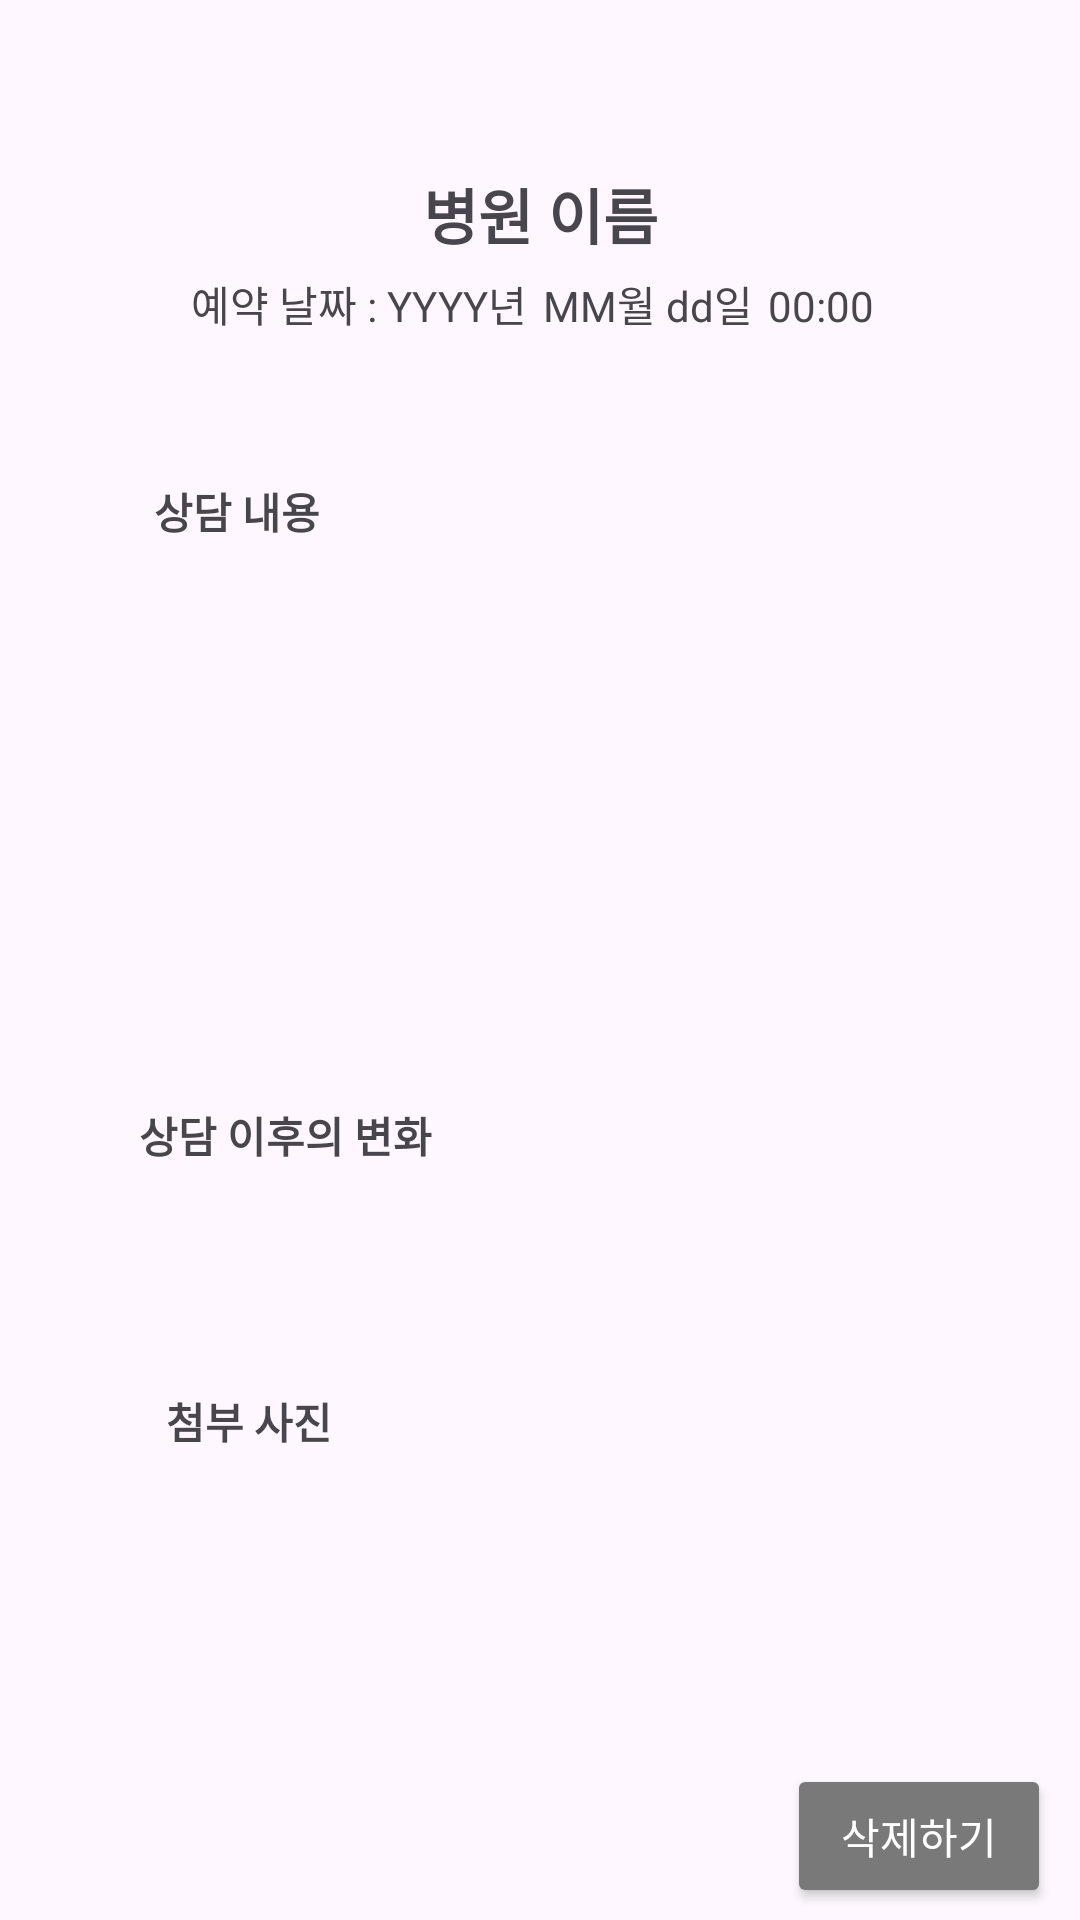

Here is an Android app screen rendered from its layout file. Give the layout XML and the strings, colors and styles it references.
<!-- AndroidManifest.xml: application theme Theme.MentalCareApp -->
<!-- res/layout/my_consultation.xml -->
<?xml version="1.0" encoding="utf-8"?>
<androidx.constraintlayout.widget.ConstraintLayout xmlns:android="http://schemas.android.com/apk/res/android"
    android:layout_width="match_parent"
    android:layout_height="match_parent"
    xmlns:app="http://schemas.android.com/apk/res-auto"
    xmlns:tools="http://schemas.android.com/tools">

    <ImageView
        android:id="@+id/xx"
        android:layout_width="28dp"
        android:layout_height="21dp"
        android:layout_marginTop="16dp"
        android:src="@drawable/x"
        app:layout_constraintEnd_toEndOf="parent"
        app:layout_constraintHorizontal_bias="0.041"
        app:layout_constraintStart_toStartOf="parent"
        app:layout_constraintTop_toTopOf="parent" />


    <ImageView
        android:layout_width="22dp"
        android:layout_height="22dp"
        android:layout_marginBottom="7dp"
        android:src="@drawable/heart"
        app:layout_constraintBottom_toTopOf="@id/textViewConsultationChange"
        app:layout_constraintEnd_toStartOf="@+id/textView6"
        app:layout_constraintStart_toStartOf="parent" />

    <TextView
        android:id="@+id/hospitalName"
        android:layout_width="348dp"
        android:layout_height="39dp"
        android:layout_marginTop="52dp"
        android:text="병원 이름"
        android:textStyle="bold"
        android:gravity="center"
        android:textSize="20sp"
        app:layout_constraintEnd_toEndOf="parent"
        app:layout_constraintHorizontal_bias="0.492"
        app:layout_constraintStart_toStartOf="parent"
        app:layout_constraintTop_toTopOf="parent" />

    <LinearLayout
        android:layout_width="wrap_content"
        android:layout_height="wrap_content"
        android:orientation="horizontal"
        app:layout_constraintEnd_toEndOf="parent"
        app:layout_constraintStart_toStartOf="parent"
        app:layout_constraintTop_toBottomOf="@+id/hospitalName">

        <TextView
            android:id="@+id/textView2"
            android:layout_width="wrap_content"
            android:layout_height="wrap_content"
            android:text="예약 날짜 : "
            tools:layout_editor_absoluteX="29dp"
            tools:layout_editor_absoluteY="104dp" />

        <TextView
            android:id="@+id/textView5"
            android:layout_width="wrap_content"
            android:layout_height="wrap_content"
            android:text="YYYY년"
            android:layout_marginRight="5dp"
            tools:layout_editor_absoluteX="102dp"
            tools:layout_editor_absoluteY="104dp" />

        <TextView
            android:id="@+id/textView3"
            android:layout_width="wrap_content"
            android:layout_height="wrap_content"
            android:text="MM월 dd일"
            android:layout_marginRight="5dp"
            tools:layout_editor_absoluteX="158dp"
            tools:layout_editor_absoluteY="104dp" />

        <TextView
            android:id="@+id/textView4"
            android:layout_width="wrap_content"
            android:layout_height="wrap_content"
            android:text="00:00"
            android:layout_marginRight="5dp"
            tools:layout_editor_absoluteX="238dp"
            tools:layout_editor_absoluteY="106dp" />


    </LinearLayout>

    <TextView
        android:id="@+id/textView6"
        android:layout_width="wrap_content"
        android:layout_height="wrap_content"
        android:layout_marginTop="160dp"
        android:text="상담 내용"
        android:textStyle="bold"
        app:layout_constraintEnd_toEndOf="parent"
        app:layout_constraintHorizontal_bias="0.168"
        app:layout_constraintStart_toStartOf="parent"
        app:layout_constraintTop_toTopOf="parent" />

    <TextView
        android:id="@+id/textViewConsultationContent"
        android:layout_width="385dp"
        android:layout_height="156dp"
        android:layout_marginTop="8dp"
        android:inputType="textMultiLine"
        app:layout_constraintEnd_toEndOf="parent"
        app:layout_constraintStart_toStartOf="parent"
        app:layout_constraintTop_toBottomOf="@+id/textView6" />

    <TextView
        android:id="@+id/textView7"
        android:layout_width="wrap_content"
        android:layout_height="wrap_content"
        android:layout_marginTop="368dp"
        android:text="상담 이후의 변화"
        android:textStyle="bold"
        app:layout_constraintEnd_toEndOf="parent"
        app:layout_constraintHorizontal_bias="0.176"
        app:layout_constraintStart_toStartOf="parent"
        app:layout_constraintTop_toTopOf="parent" />

    <ImageView
        android:layout_width="22dp"
        android:layout_height="22dp"
        android:layout_marginEnd="11dp"
        android:layout_marginBottom="8dp"
        android:src="@drawable/heart"
        app:layout_constraintBottom_toTopOf="@id/textViewConsultationContent"
        app:layout_constraintEnd_toStartOf="@id/textView7"
        app:layout_constraintHorizontal_bias="1.0"
        app:layout_constraintStart_toStartOf="parent" />

    <TextView
        android:id="@+id/textViewConsultationChange"
        android:layout_width="389dp"
        android:layout_height="142dp"
        android:layout_marginTop="8dp"
        android:inputType="textMultiLine"
        app:layout_constraintEnd_toEndOf="parent"
        app:layout_constraintStart_toStartOf="parent"
        app:layout_constraintTop_toBottomOf="@+id/textView7" />

    <ImageView
        android:id="@+id/imageView"
        android:layout_width="29dp"
        android:layout_height="23dp"
        android:layout_marginBottom="156dp"
        android:src="@drawable/heart"
        app:layout_constraintBottom_toBottomOf="parent"
        app:layout_constraintEnd_toEndOf="parent"
        app:layout_constraintHorizontal_bias="0.049"
        app:layout_constraintStart_toStartOf="parent" />

    <TextView
        android:id="@+id/textView10"
        android:layout_width="wrap_content"
        android:layout_height="wrap_content"
        android:layout_marginBottom="156dp"
        android:text="첨부 사진"
        android:textStyle="bold"
        app:layout_constraintBottom_toBottomOf="parent"
        app:layout_constraintEnd_toEndOf="parent"
        app:layout_constraintHorizontal_bias="0.038"
        app:layout_constraintStart_toEndOf="@+id/imageView" />

    <Button
        android:layout_width="wrap_content"
        android:layout_height="wrap_content"
        android:layout_marginBottom="4dp"
        android:text="삭제하기"
        android:backgroundTint="#7A7979"
        android:textColor="@color/white"
        app:layout_constraintBottom_toBottomOf="parent"
        app:layout_constraintEnd_toEndOf="parent"
        app:layout_constraintHorizontal_bias="0.965"
        app:layout_constraintStart_toStartOf="parent" />

</androidx.constraintlayout.widget.ConstraintLayout>
<!-- resources referenced by this layout -->
<resources>
  <style name="Theme.MentalCareApp" parent="Base.Theme.MentalCareApp" />
  <style name="Base.Theme.MentalCareApp" parent="Theme.Material3.DayNight.NoActionBar">
          
          
      </style>
  <!-- not gathered from this repository: default colours our renderer supplied (Android Studio template values) -->
  <color name="white">#FFFFFFFF</color>
</resources>
